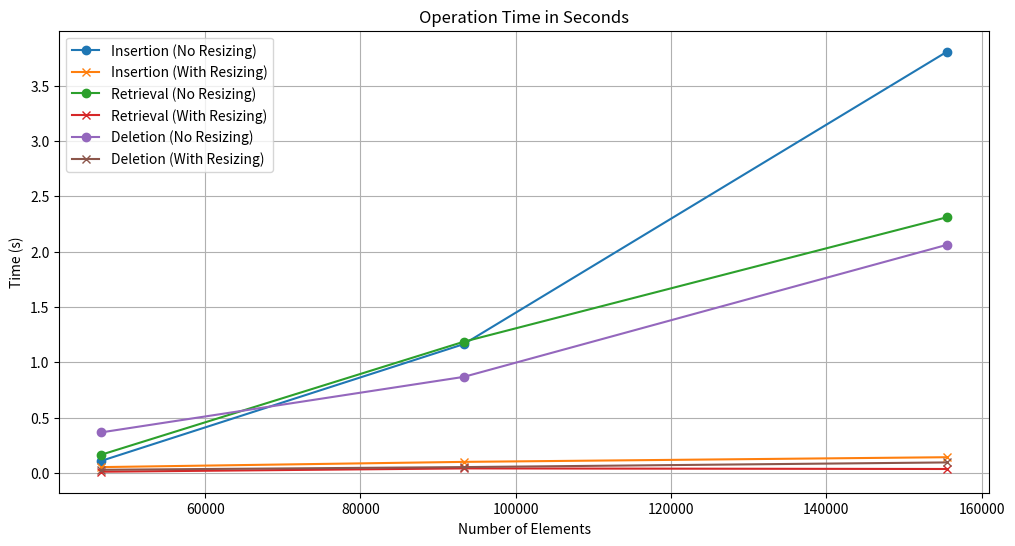
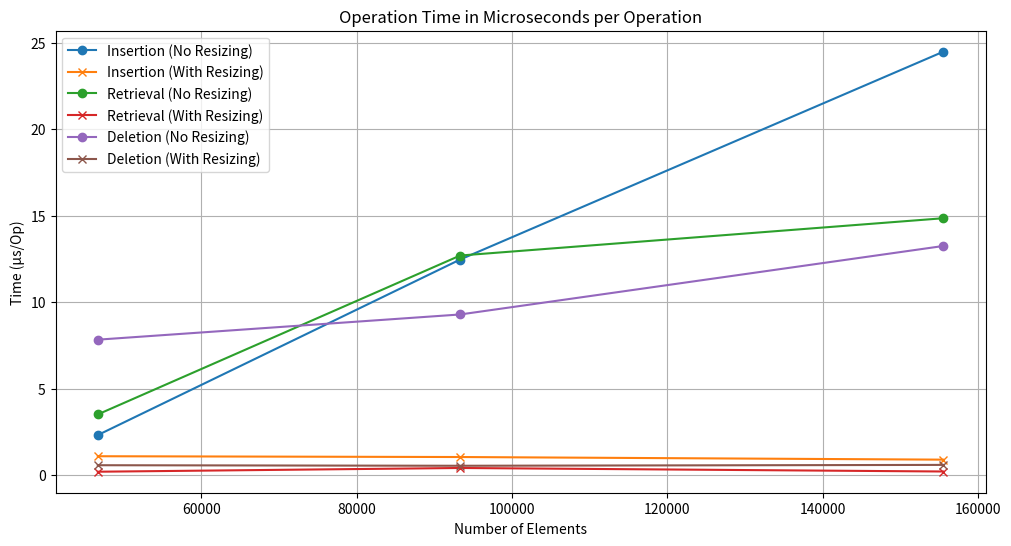

Source code (Python) for these figures, in order:
import matplotlib.pyplot as plt
import numpy as np

# Data
data = {
    "Operation": ["Insertion", "Retrieval", "Deletion"] * 3,
    "Element": [46655, 46655, 46655, 93310, 93310, 93310, 155517, 155517, 155517],
    "No Resizing (s)": [0.108540, 0.164280, 0.365800, 1.163760, 1.185340, 0.867500, 3.807540, 2.310820, 2.061340],
    "No Resizing (µs/Op)": [2.326439, 3.521166, 7.840532, 12.471975, 12.703247, 9.296967, 24.483111, 14.858954, 13.254757],
    "w/ Resizing (s)": [0.051480, 0.009720, 0.027260, 0.098700, 0.039640, 0.051560, 0.140900, 0.034380, 0.093740],
    "w/ Resizing (µs/Op)": [1.103419, 0.208338, 0.584289, 1.057764, 0.424820, 0.552567, 0.906010, 0.221069, 0.602764]
}

# Convert data to numpy arrays for easier manipulation
operations = np.array(data["Operation"])
elements = np.array(data["Element"])
no_resizing_s = np.array(data["No Resizing (s)"])
no_resizing_us = np.array(data["No Resizing (µs/Op)"])
with_resizing_s = np.array(data["w/ Resizing (s)"])
with_resizing_us = np.array(data["w/ Resizing (µs/Op)"])

# Unique elements and operations for plotting
unique_elements = np.unique(elements)
unique_operations = ["Insertion", "Retrieval", "Deletion"]

# Plot seconds comparison
plt.figure(figsize=(12, 6))
for operation in unique_operations:
    mask = operations == operation
    plt.plot(elements[mask], no_resizing_s[mask], label=f"{operation} (No Resizing)", marker="o")
    plt.plot(elements[mask], with_resizing_s[mask], label=f"{operation} (With Resizing)", marker="x")

plt.title("Operation Time in Seconds")
plt.xlabel("Number of Elements")
plt.ylabel("Time (s)")
plt.legend()
plt.grid(True)
plt.show()

# Plot microseconds per operation comparison
plt.figure(figsize=(12, 6))
for operation in unique_operations:
    mask = operations == operation
    plt.plot(elements[mask], no_resizing_us[mask], label=f"{operation} (No Resizing)", marker="o")
    plt.plot(elements[mask], with_resizing_us[mask], label=f"{operation} (With Resizing)", marker="x")

plt.title("Operation Time in Microseconds per Operation")
plt.xlabel("Number of Elements")
plt.ylabel("Time (µs/Op)")
plt.legend()
plt.grid(True)
plt.show()